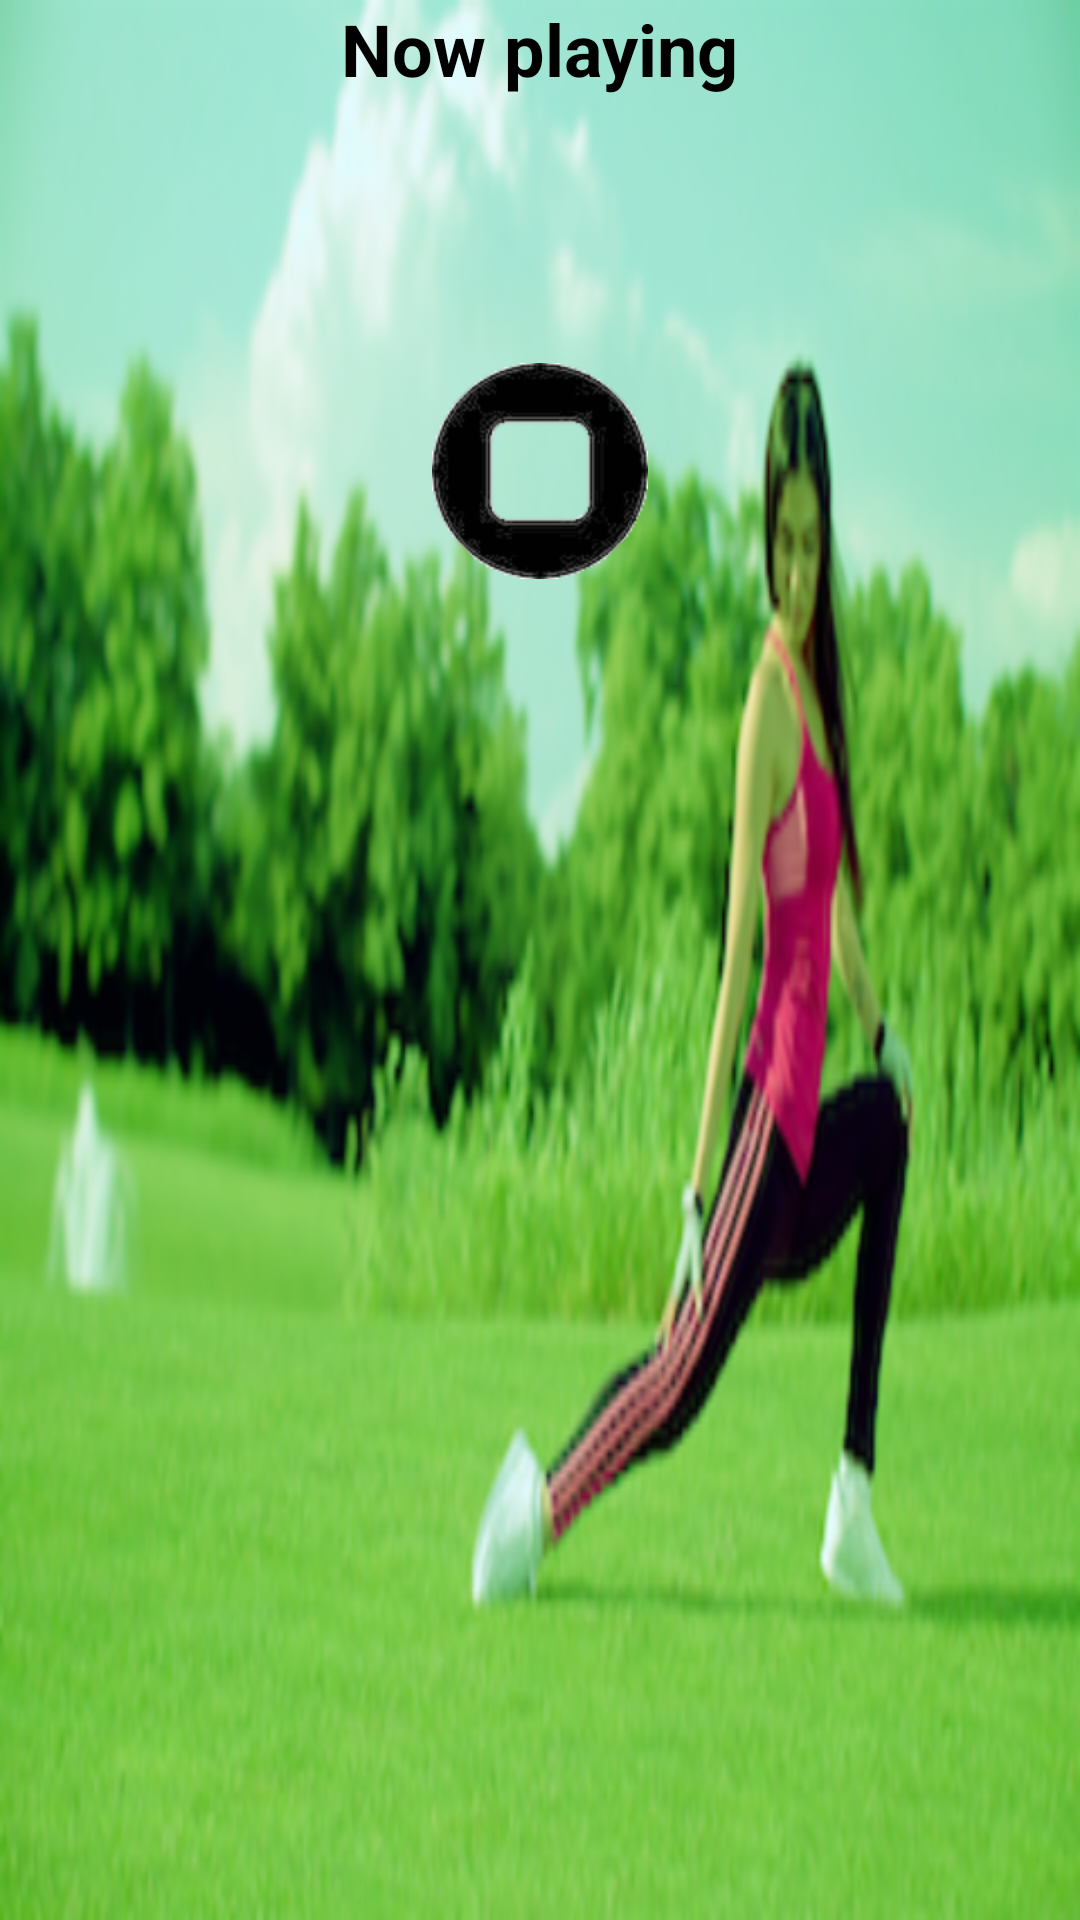

Write the Android layout XML for this screen, with the resource values it uses.
<!-- AndroidManifest.xml: application theme AppTheme -->
<!-- res/layout/stretching_song.xml -->
<?xml version="1.0" encoding="utf-8"?>
<RelativeLayout xmlns:android="http://schemas.android.com/apk/res/android"
    xmlns:tools="http://schemas.android.com/tools"
    android:id="@+id/stretching_song"
    android:layout_width="match_parent"
    android:layout_height="match_parent"
    android:background="@drawable/stretching">

    <TextView
        android:id="@+id/now_playing"
        android:layout_width="wrap_content"
        android:layout_height="wrap_content"
        android:layout_centerHorizontal="true"
        android:text="@string/now_playing"
        android:textColor="@color/black"
        android:textSize="@dimen/_24sp"
        android:textStyle="bold" />

    <TextView
        android:id="@+id/stretching_song_playing"
        android:layout_width="wrap_content"
        android:layout_height="wrap_content"
        android:layout_below="@id/now_playing"
        android:layout_centerHorizontal="true"
        android:textColor="@color/black"
        android:textSize="@dimen/_24sp"
        android:textStyle="italic"
        tools:text="@string/song_name" />

    <TextView
        android:id="@+id/stretching_singer_playing"
        android:layout_width="wrap_content"
        android:layout_height="wrap_content"
        android:layout_below="@id/stretching_song_playing"
        android:layout_centerHorizontal="true"
        android:textColor="@color/black"
        android:textSize="@dimen/_24sp"
        android:textStyle="italic"
        tools:text="@string/singers_name" />

    <Button
        android:id="@+id/dialogButtonOK"
        android:layout_width="@dimen/_72dp"
        android:layout_height="@dimen/_72dp"
        android:layout_below="@+id/stretching_singer_playing"
        android:layout_centerHorizontal="true"
        android:layout_marginTop="@dimen/_24dp"
        android:background="@drawable/stop_playing" />

</RelativeLayout>
<!-- resources referenced by this layout -->
<resources>
  <color name="black">#000000</color>
  <dimen name="_24dp">24dp</dimen>
  <dimen name="_24sp">24sp</dimen>
  <dimen name="_72dp">72dp</dimen>
  <!-- drawable stop_playing: png bitmap (drawable-hdpi, 5317 bytes) -->
  <!-- drawable stretching: png bitmap (drawable-hdpi, 80352 bytes) -->
  <string name="now_playing">Now playing</string>
  <string name="singers_name">Singer\'s Name</string>
  <string name="song_name">Song Name</string>
  <style name="AppTheme" parent="Theme.AppCompat.Light.DarkActionBar">
          
          <item name="colorPrimary">@color/black</item>
          <item name="colorPrimaryDark">@color/black</item>
          <item name="colorAccent">@color/colorAccent</item>
      </style>
  <color name="colorAccent">#FF4081</color>
</resources>
